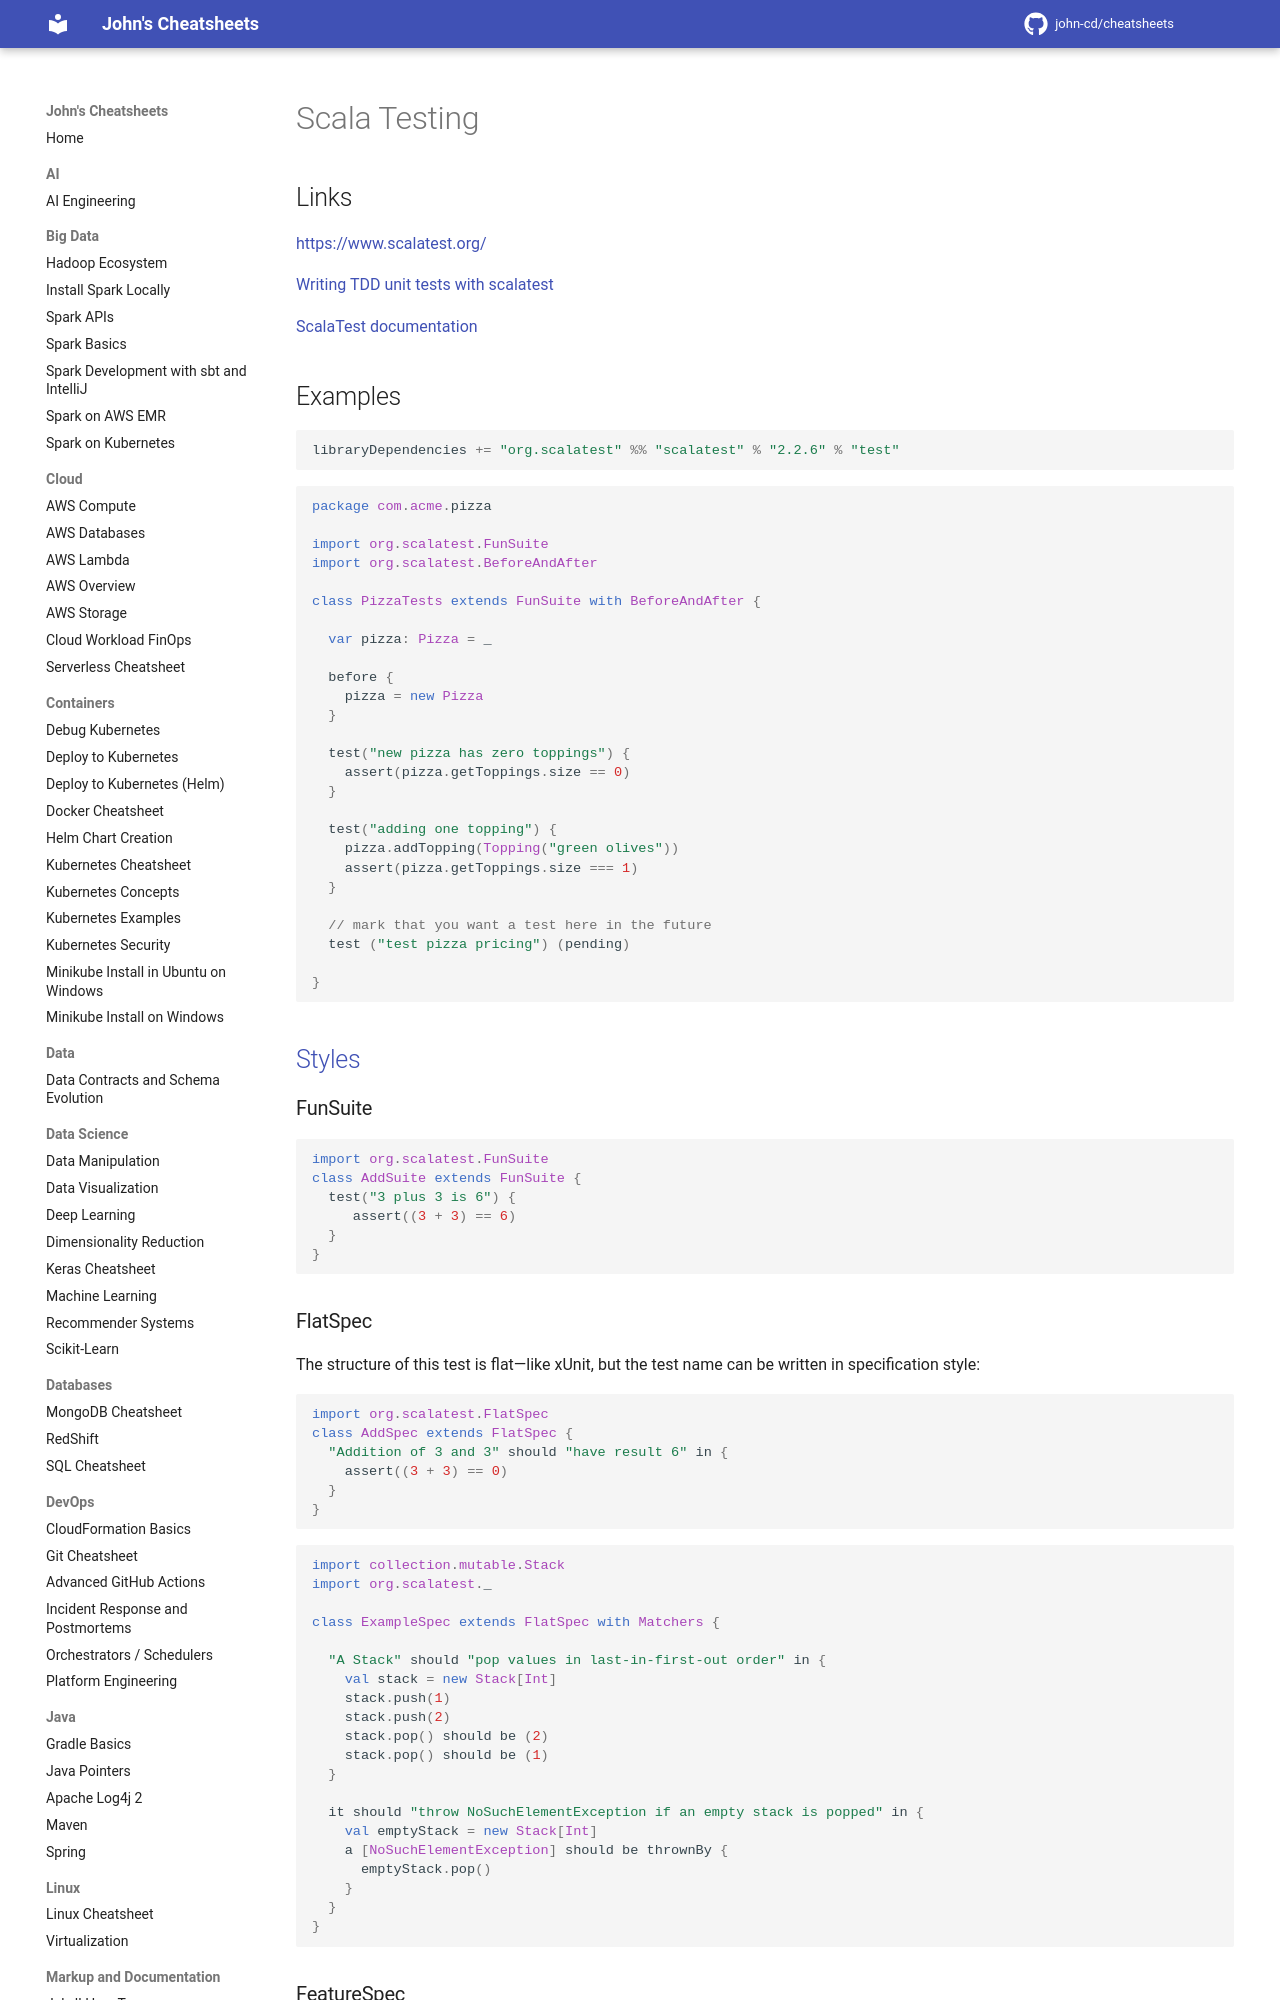

repository: john-cd/cheatsheets · page: Scala/Scala_Testing/index.html · generator: mkdocs

---
title: Scala Testing
category: Scala
tags: Scala, Tests
---

<!-- TODO Reviewed ??-??-2026 -->

# Scala Testing

## Links

[https://www.scalatest.org/](https://www.scalatest.org/)

[Writing TDD unit tests with scalatest](https://alvinalexander.com/scala/writing-tdd-unit-tests-with-scalatest)

[ScalaTest documentation](https://www.scalatest.org/)

## Examples

```scala
libraryDependencies += "org.scalatest" %% "scalatest" % "2.2.6" % "test"
```

```scala
package com.acme.pizza

import org.scalatest.FunSuite
import org.scalatest.BeforeAndAfter

class PizzaTests extends FunSuite with BeforeAndAfter {

  var pizza: Pizza = _

  before {
    pizza = new Pizza
  }

  test("new pizza has zero toppings") {
    assert(pizza.getToppings.size == 0)
  }

  test("adding one topping") {
    pizza.addTopping(Topping("green olives"))
    assert(pizza.getToppings.size === 1)
  }

  // mark that you want a test here in the future
  test ("test pizza pricing") (pending)

}
```

## [Styles](https://www.scalatest.org/)

### FunSuite

```scala
import org.scalatest.FunSuite
class AddSuite extends FunSuite {
  test("3 plus 3 is 6") {
     assert((3 + 3) == 6)
  }
}
```
